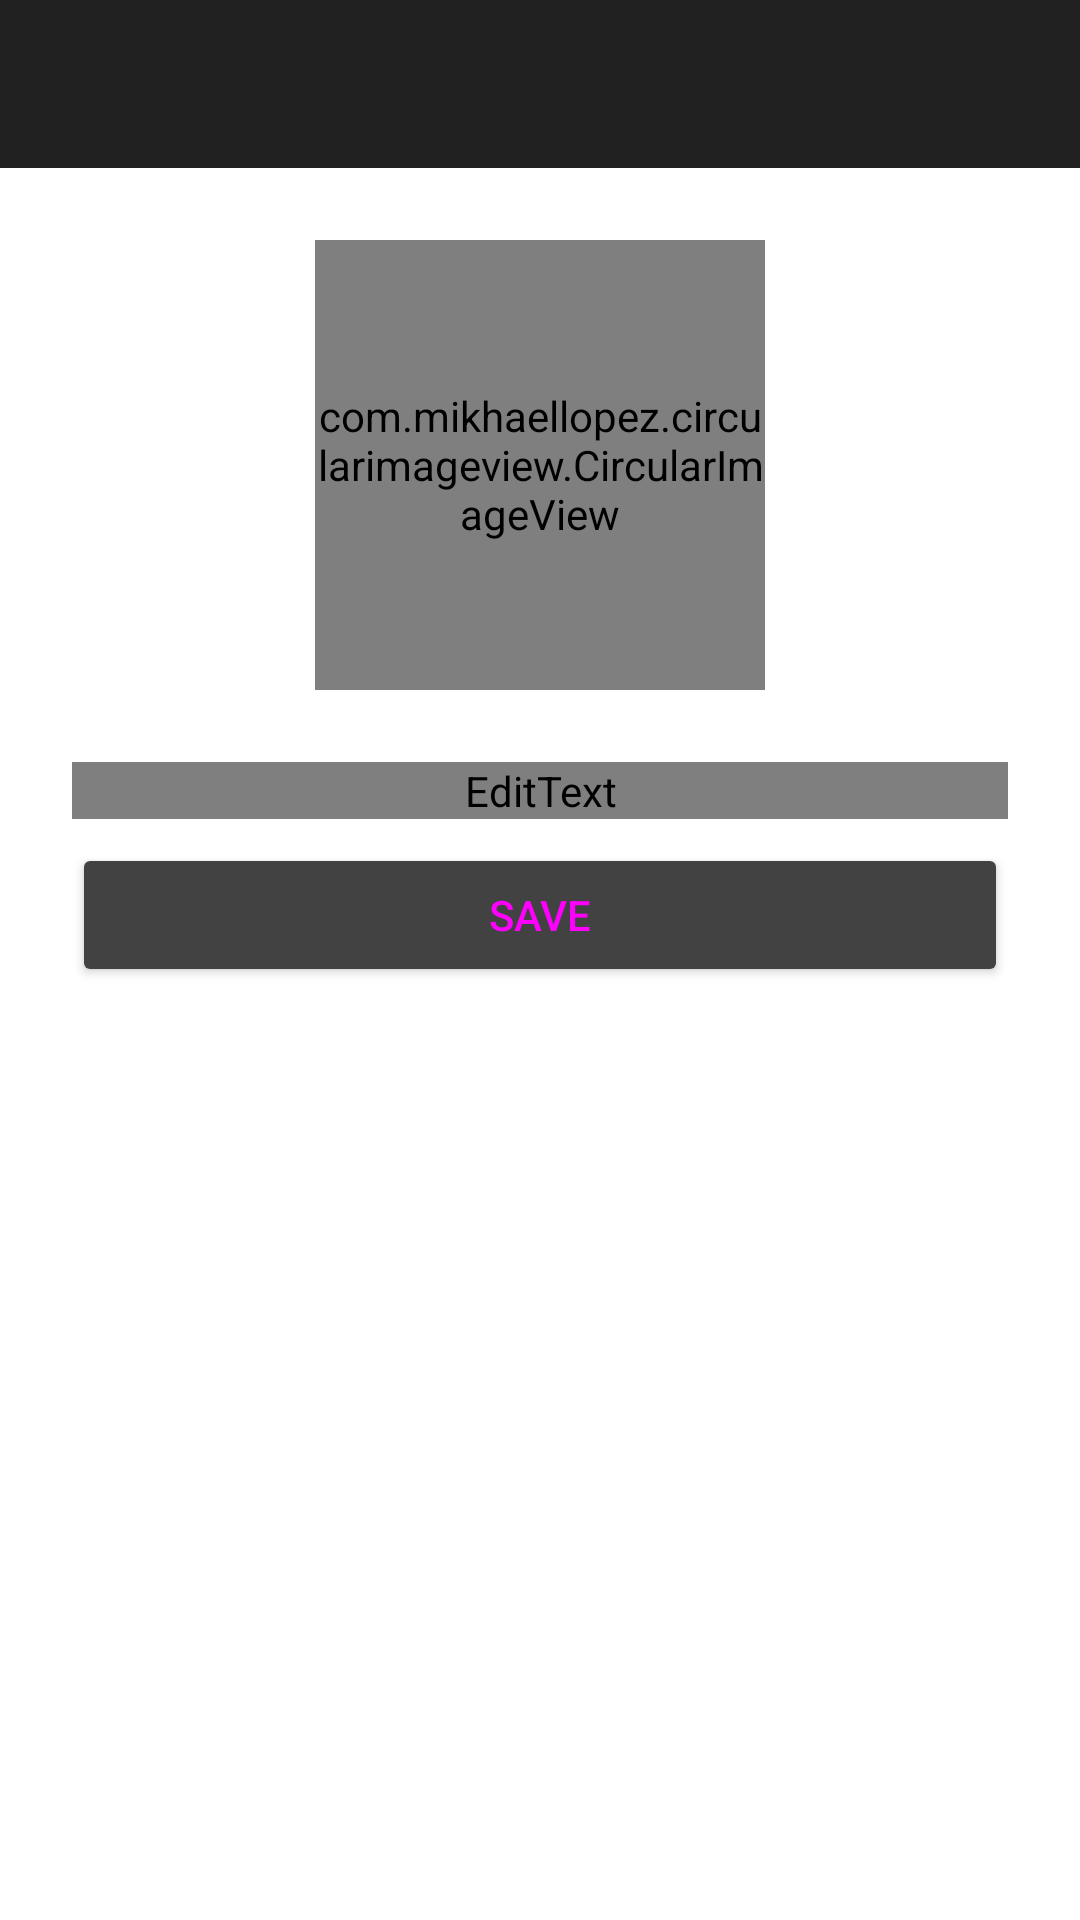

Reconstruct the res/layout file that produces this screen, plus the resources it refers to.
<!-- AndroidManifest.xml: application theme artist -->
<!-- res/layout/activity_setup.xml -->
<?xml version="1.0" encoding="utf-8"?>
<android.support.constraint.ConstraintLayout
        xmlns:android="http://schemas.android.com/apk/res/android"
        xmlns:tools="http://schemas.android.com/tools"
        xmlns:app="http://schemas.android.com/apk/res-auto"
        android:layout_width="match_parent"
        android:layout_height="match_parent"
        tools:context=".SetupActivity" tools:layout_editor_absoluteY="25dp">
    <android.support.v7.widget.Toolbar android:layout_width="match_parent"
                                       android:layout_height="wrap_content" app:layout_constraintEnd_toEndOf="parent"
                                       app:layout_constraintStart_toStartOf="parent"
                                       android:background="@color/colorPrimaryDark"
                                       app:layout_constraintTop_toTopOf="parent" android:id="@+id/setupToolbar">

    </android.support.v7.widget.Toolbar>

    <com.mikhaellopez.circularimageview.CircularImageView android:layout_width="150dp"
                                                          android:layout_height="150dp"
                                                          android:src="@mipmap/profilepic_foreground"
                                                          app:layout_constraintStart_toStartOf="parent"
                                                          app:layout_constraintEnd_toEndOf="parent"
                                                          app:layout_constraintTop_toBottomOf="@+id/setupToolbar"
                                                          android:layout_marginTop="24dp" android:id="@+id/setupImage"
                                                          android:layout_marginStart="8dp"
                                                          android:layout_marginEnd="8dp"/>
    <EditText
            android:layout_width="0dp"
            android:layout_height="wrap_content"
            android:inputType="textPersonName"
            android:text="Name"
            android:ems="10"
            android:id="@+id/setupName" android:layout_marginTop="24dp"
            app:layout_constraintTop_toBottomOf="@+id/setupImage" android:layout_marginStart="24dp"
            app:layout_constraintStart_toStartOf="parent" android:layout_marginEnd="24dp"
            app:layout_constraintEnd_toEndOf="parent"/>
    <Button
            android:text="SAVE"
            android:layout_width="0dp"
            android:layout_height="wrap_content"
            android:id="@+id/setupBtn" android:layout_marginTop="8dp"
            app:layout_constraintTop_toBottomOf="@+id/setupName" app:layout_constraintStart_toStartOf="parent"
            android:layout_marginStart="24dp" app:layout_constraintEnd_toEndOf="parent"
            android:layout_marginEnd="24dp" style="@style/Widget.AppCompat.Button.Colored" android:textSize="14sp"/>
    <ProgressBar
            style="?android:attr/progressBarStyle"
            android:layout_width="wrap_content"
            android:layout_height="wrap_content"
            android:id="@+id/setupProgress"
            app:layout_constraintStart_toStartOf="parent" android:layout_marginStart="8dp"
            app:layout_constraintEnd_toEndOf="parent" android:layout_marginEnd="8dp"
            android:layout_marginBottom="8dp"
            app:layout_constraintBottom_toBottomOf="parent" android:visibility="invisible"/>

</android.support.constraint.ConstraintLayout>
<!-- resources referenced by this layout -->
<resources>
  <color name="colorPrimaryDark">#212121</color>
  <!-- mipmap profilepic_foreground: png bitmap (mipmap-hdpi, 2027 bytes) -->
  <style name="artist" parent="Theme.AppCompat.Light.NoActionBar">
          <item name="android:colorAccent">@color/colorPrimary</item>
          <item name="android:colorPrimary">@color/colorSecondary</item>
          <item name="android:colorPrimaryDark">@color/colorSecondaryDark</item>
          <item name="android:colorBackground">@color/colorSecondary</item>
          <item name="android:colorForeground">@color/colorPrimaryDark</item>
          <item name="android:navigationBarColor">@color/colorPrimaryDark</item>
          <item name="android:statusBarColor">@color/colorSecondaryDark</item>
          <item name="android:textColorPrimary">@color/colorSecondaryText</item>
          <item name="android:textColorPrimaryInverse">@color/colorSecondaryLight</item>
          <item name="android:windowBackground">@color/colorSecondary</item>
      </style>
  <color name="colorPrimary">#424242</color>
</resources>
